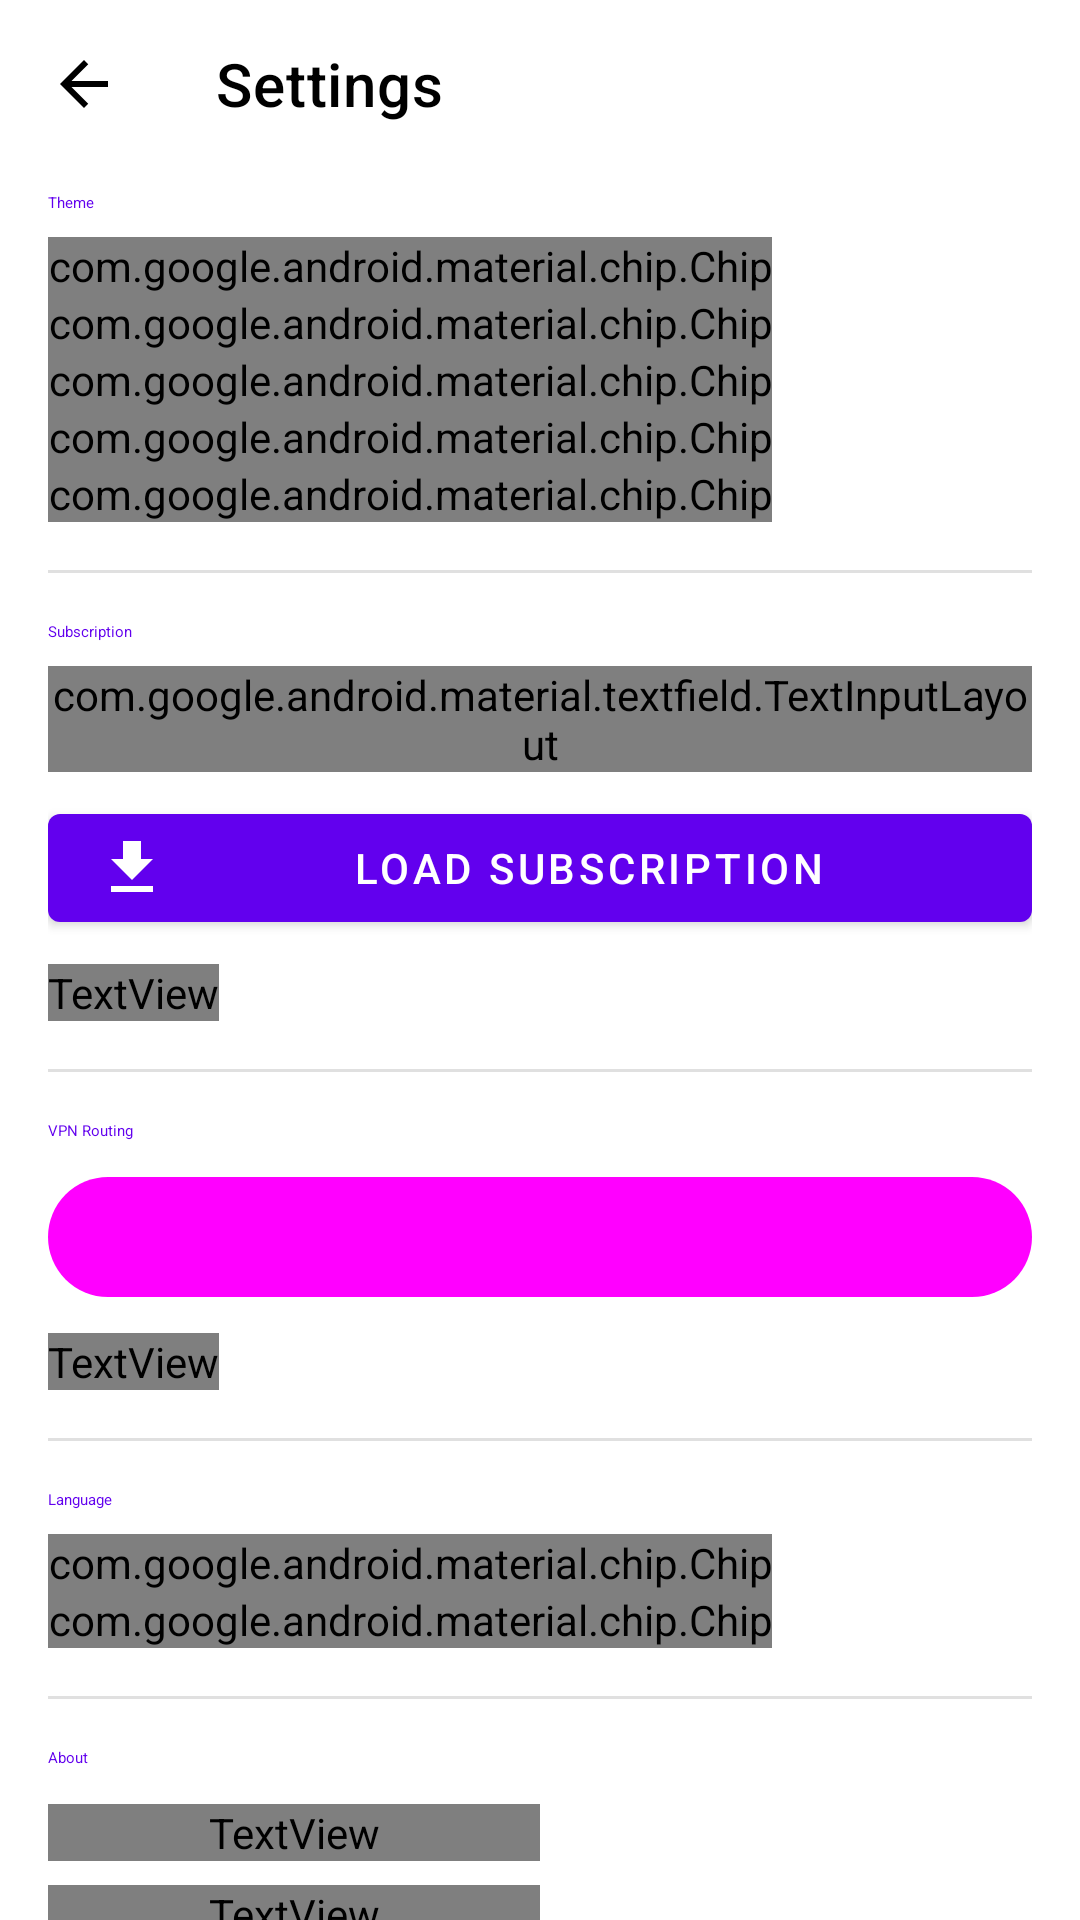

The Android layout XML behind this screen, and the referenced resources:
<!-- AndroidManifest.xml: fallback theme Theme.MaterialComponents.DayNight.NoActionBar -->
<!-- res/layout/fragment_settings.xml -->
<?xml version="1.0" encoding="utf-8"?>
<LinearLayout
    xmlns:android="http://schemas.android.com/apk/res/android"
    xmlns:app="http://schemas.android.com/apk/res-auto"
    android:layout_width="match_parent"
    android:layout_height="match_parent"
    android:orientation="vertical">

    <com.google.android.material.appbar.AppBarLayout
        android:layout_width="match_parent"
        android:layout_height="wrap_content"
        android:backgroundTint="?attr/colorSurface"
        android:fitsSystemWindows="true">
    <com.google.android.material.appbar.MaterialToolbar
            android:id="@+id/toolbar"
            android:layout_width="match_parent"
            android:layout_height="?attr/actionBarSize"
            app:title="@string/nav_settings"
            app:navigationIcon="@drawable/ic_arrow_back_24"
            app:navigationIconTint="?attr/colorOnSurface"
            app:titleTextColor="?attr/colorOnSurface"/>
    </com.google.android.material.appbar.AppBarLayout>

    <androidx.core.widget.NestedScrollView
        android:layout_width="match_parent"
        android:layout_height="0dp"
        android:layout_weight="1">

        <LinearLayout
            android:layout_width="match_parent"
            android:layout_height="wrap_content"
            android:orientation="vertical"
            android:paddingHorizontal="16dp"
            android:paddingTop="8dp"
            android:paddingBottom="24dp">

            
            <TextView
                android:layout_width="wrap_content"
                android:layout_height="wrap_content"
                android:text="@string/theme"
                android:textAppearance="?attr/textAppearanceTitleSmall"
                android:textColor="?attr/colorPrimary"
                android:layout_marginBottom="8dp"/>

            <com.google.android.material.chip.ChipGroup
                android:id="@+id/chip_group_theme"
                android:layout_width="match_parent"
                android:layout_height="wrap_content"
                android:layout_marginBottom="16dp"
                app:singleSelection="true"
                app:selectionRequired="true">
                <com.google.android.material.chip.Chip
                    android:id="@+id/chip_catppuccin"
                    style="@style/Widget.Material3.Chip.Filter"
                    android:layout_width="wrap_content"
                    android:layout_height="wrap_content"
                    android:text="Catppuccin"/>
                <com.google.android.material.chip.Chip
                    android:id="@+id/chip_midnight"
                    style="@style/Widget.Material3.Chip.Filter"
                    android:layout_width="wrap_content"
                    android:layout_height="wrap_content"
                    android:text="Midnight"/>
                <com.google.android.material.chip.Chip
                    android:id="@+id/chip_forest"
                    style="@style/Widget.Material3.Chip.Filter"
                    android:layout_width="wrap_content"
                    android:layout_height="wrap_content"
                    android:text="Forest"/>
                <com.google.android.material.chip.Chip
                    android:id="@+id/chip_obsidian"
                    style="@style/Widget.Material3.Chip.Filter"
                    android:layout_width="wrap_content"
                    android:layout_height="wrap_content"
                    android:text="Obsidian"/>
                <com.google.android.material.chip.Chip
                    android:id="@+id/chip_snow"
                    style="@style/Widget.Material3.Chip.Filter"
                    android:layout_width="wrap_content"
                    android:layout_height="wrap_content"
                    android:text="Snow"/>
            </com.google.android.material.chip.ChipGroup>

            <com.google.android.material.divider.MaterialDivider
                android:layout_width="match_parent"
                android:layout_height="wrap_content"
                android:layout_marginBottom="16dp"/>

            
            <TextView
                android:layout_width="wrap_content"
                android:layout_height="wrap_content"
                android:text="@string/subscription_label"
                android:textAppearance="?attr/textAppearanceTitleSmall"
                android:textColor="?attr/colorPrimary"
                android:layout_marginBottom="8dp"/>

            <com.google.android.material.textfield.TextInputLayout
                android:id="@+id/til_sub_url"
                style="@style/Widget.Material3.TextInputLayout.OutlinedBox"
                android:layout_width="match_parent"
                android:layout_height="wrap_content"
                android:hint="@string/subscription_url_label"
                android:layout_marginBottom="8dp"
                app:endIconMode="clear_text">
                <com.google.android.material.textfield.TextInputEditText
                    android:id="@+id/et_sub_url"
                    android:layout_width="match_parent"
                    android:layout_height="wrap_content"
                    android:singleLine="true"
                    android:inputType="textUri"/>
            </com.google.android.material.textfield.TextInputLayout>

            <com.google.android.material.button.MaterialButton
                android:id="@+id/btn_load_sub"
                android:layout_width="match_parent"
                android:layout_height="wrap_content"
                android:layout_marginBottom="8dp"
                app:icon="@drawable/ic_download_24"
                android:text="@string/load_subscription"/>

            <TextView
                android:layout_width="wrap_content"
                android:layout_height="wrap_content"
                android:text="Supported: Clash YAML, Base64 URI list, vless:// vmess:// trojan:// ss://"
                android:textAppearance="?attr/textAppearanceBodySmall"
                android:textColor="?attr/colorOnSurfaceVariant"
                android:layout_marginBottom="16dp"/>

            <com.google.android.material.divider.MaterialDivider
                android:layout_width="match_parent"
                android:layout_height="wrap_content"
                android:layout_marginBottom="16dp"/>

            
            <TextView
                android:layout_width="wrap_content"
                android:layout_height="wrap_content"
                android:text="VPN Routing"
                android:textAppearance="?attr/textAppearanceTitleSmall"
                android:textColor="?attr/colorPrimary"
                android:layout_marginBottom="8dp"/>

            
            <com.google.android.material.button.MaterialButton
                android:id="@+id/btn_split_tunnel"
                style="@style/Widget.Material3.Button.TonalButton"
                android:layout_width="match_parent"
                android:layout_height="wrap_content"
                android:layout_marginBottom="8dp"
                android:text="Split Tunneling — Bypass List"
                android:textAlignment="textStart"
                android:gravity="start|center_vertical"/>

            <TextView
                android:layout_width="wrap_content"
                android:layout_height="wrap_content"
                android:text="Тинькофф (Tbank), Gosuslugi , SberBank - and other RU-sites will work directly."
                android:textAppearance="?attr/textAppearanceBodySmall"
                android:textColor="?attr/colorOnSurfaceVariant"
                android:layout_marginBottom="16dp"/>

            <com.google.android.material.divider.MaterialDivider
                android:layout_width="match_parent"
                android:layout_height="wrap_content"
                android:layout_marginBottom="16dp"/>
            

            
            <TextView
                android:layout_width="wrap_content"
                android:layout_height="wrap_content"
                android:text="@string/language_label"
                android:textAppearance="?attr/textAppearanceTitleSmall"
                android:textColor="?attr/colorPrimary"
                android:layout_marginBottom="8dp"/>

            <com.google.android.material.chip.ChipGroup
                android:id="@+id/chip_group_lang"
                android:layout_width="match_parent"
                android:layout_height="wrap_content"
                android:layout_marginBottom="16dp"
                app:singleSelection="true"
                app:selectionRequired="true">
                <com.google.android.material.chip.Chip
                    android:id="@+id/chip_lang_ru"
                    style="@style/Widget.Material3.Chip.Filter"
                    android:layout_width="wrap_content"
                    android:layout_height="wrap_content"
                    android:text="Русский"/>
                <com.google.android.material.chip.Chip
                    android:id="@+id/chip_lang_en"
                    style="@style/Widget.Material3.Chip.Filter"
                    android:layout_width="wrap_content"
                    android:layout_height="wrap_content"
                    android:text="English"/>
            </com.google.android.material.chip.ChipGroup>

            <com.google.android.material.divider.MaterialDivider
                android:layout_width="match_parent"
                android:layout_height="wrap_content"
                android:layout_marginBottom="16dp"/>

            
            <TextView
                android:layout_width="wrap_content"
                android:layout_height="wrap_content"
                android:text="@string/about_title"
                android:textAppearance="?attr/textAppearanceTitleSmall"
                android:textColor="?attr/colorPrimary"
                android:layout_marginBottom="8dp"/>

            <include layout="@layout/item_about_row"
                android:id="@+id/row_version"/>
            <include layout="@layout/item_about_row"
                android:id="@+id/row_engine"/>
            <include layout="@layout/item_about_row"
                android:id="@+id/row_protocols"/>
            <include layout="@layout/item_about_row"
                android:id="@+id/row_reality"/>
            <include layout="@layout/item_about_row"
                android:id="@+id/row_github"/>

        </LinearLayout>
    </androidx.core.widget.NestedScrollView>

</LinearLayout>
<!-- res/layout/item_about_row.xml (included above) -->
<?xml version="1.0" encoding="utf-8"?>
<LinearLayout
    xmlns:android="http://schemas.android.com/apk/res/android"
    android:layout_width="match_parent"
    android:layout_height="wrap_content"
    android:orientation="horizontal"
    android:paddingVertical="4dp">
    <TextView
        android:id="@+id/tv_label"
        android:layout_width="0dp"
        android:layout_height="wrap_content"
        android:layout_weight="1"
        android:textAppearance="?attr/textAppearanceBodySmall"
        android:textColor="?attr/colorOnSurfaceVariant"/>
    <TextView
        android:id="@+id/tv_value"
        android:layout_width="0dp"
        android:layout_height="wrap_content"
        android:layout_weight="1"
        android:textAppearance="?attr/textAppearanceBodySmall"
        android:textColor="?attr/colorOnSurface"
        android:gravity="end"/>
</LinearLayout>
<!-- resources referenced by this layout -->
<resources>
  <!-- drawable ic_arrow_back_24 (drawable) -->
  <vector xmlns:android="http://schemas.android.com/apk/res/android"
      android:width="24dp"
      android:height="24dp"
      android:viewportWidth="24"
      android:viewportHeight="24">
      <path android:fillColor="#FFFFFF" android:pathData="M20 11H7.83l5.59-5.59L12 4l-8 8 8 8 1.41-1.41L7.83 13H20v-2z"/>
  </vector>
  <!-- drawable ic_download_24 (drawable) -->
  <vector xmlns:android="http://schemas.android.com/apk/res/android"
      android:width="24dp"
      android:height="24dp"
      android:viewportWidth="24"
      android:viewportHeight="24">
      <path android:fillColor="#FFFFFF" android:pathData="M19 9h-4V3H9v6H5l7 7 7-7zM5 18v2h14v-2H5z"/>
  </vector>
  <string name="about_title">About</string>
  <string name="language_label">Language</string>
  <string name="load_subscription">Load subscription</string>
  <string name="nav_settings">Settings</string>
  <string name="subscription_label">Subscription</string>
  <string name="subscription_url_label">Subscription URL</string>
  <string name="theme">Theme</string>
</resources>
